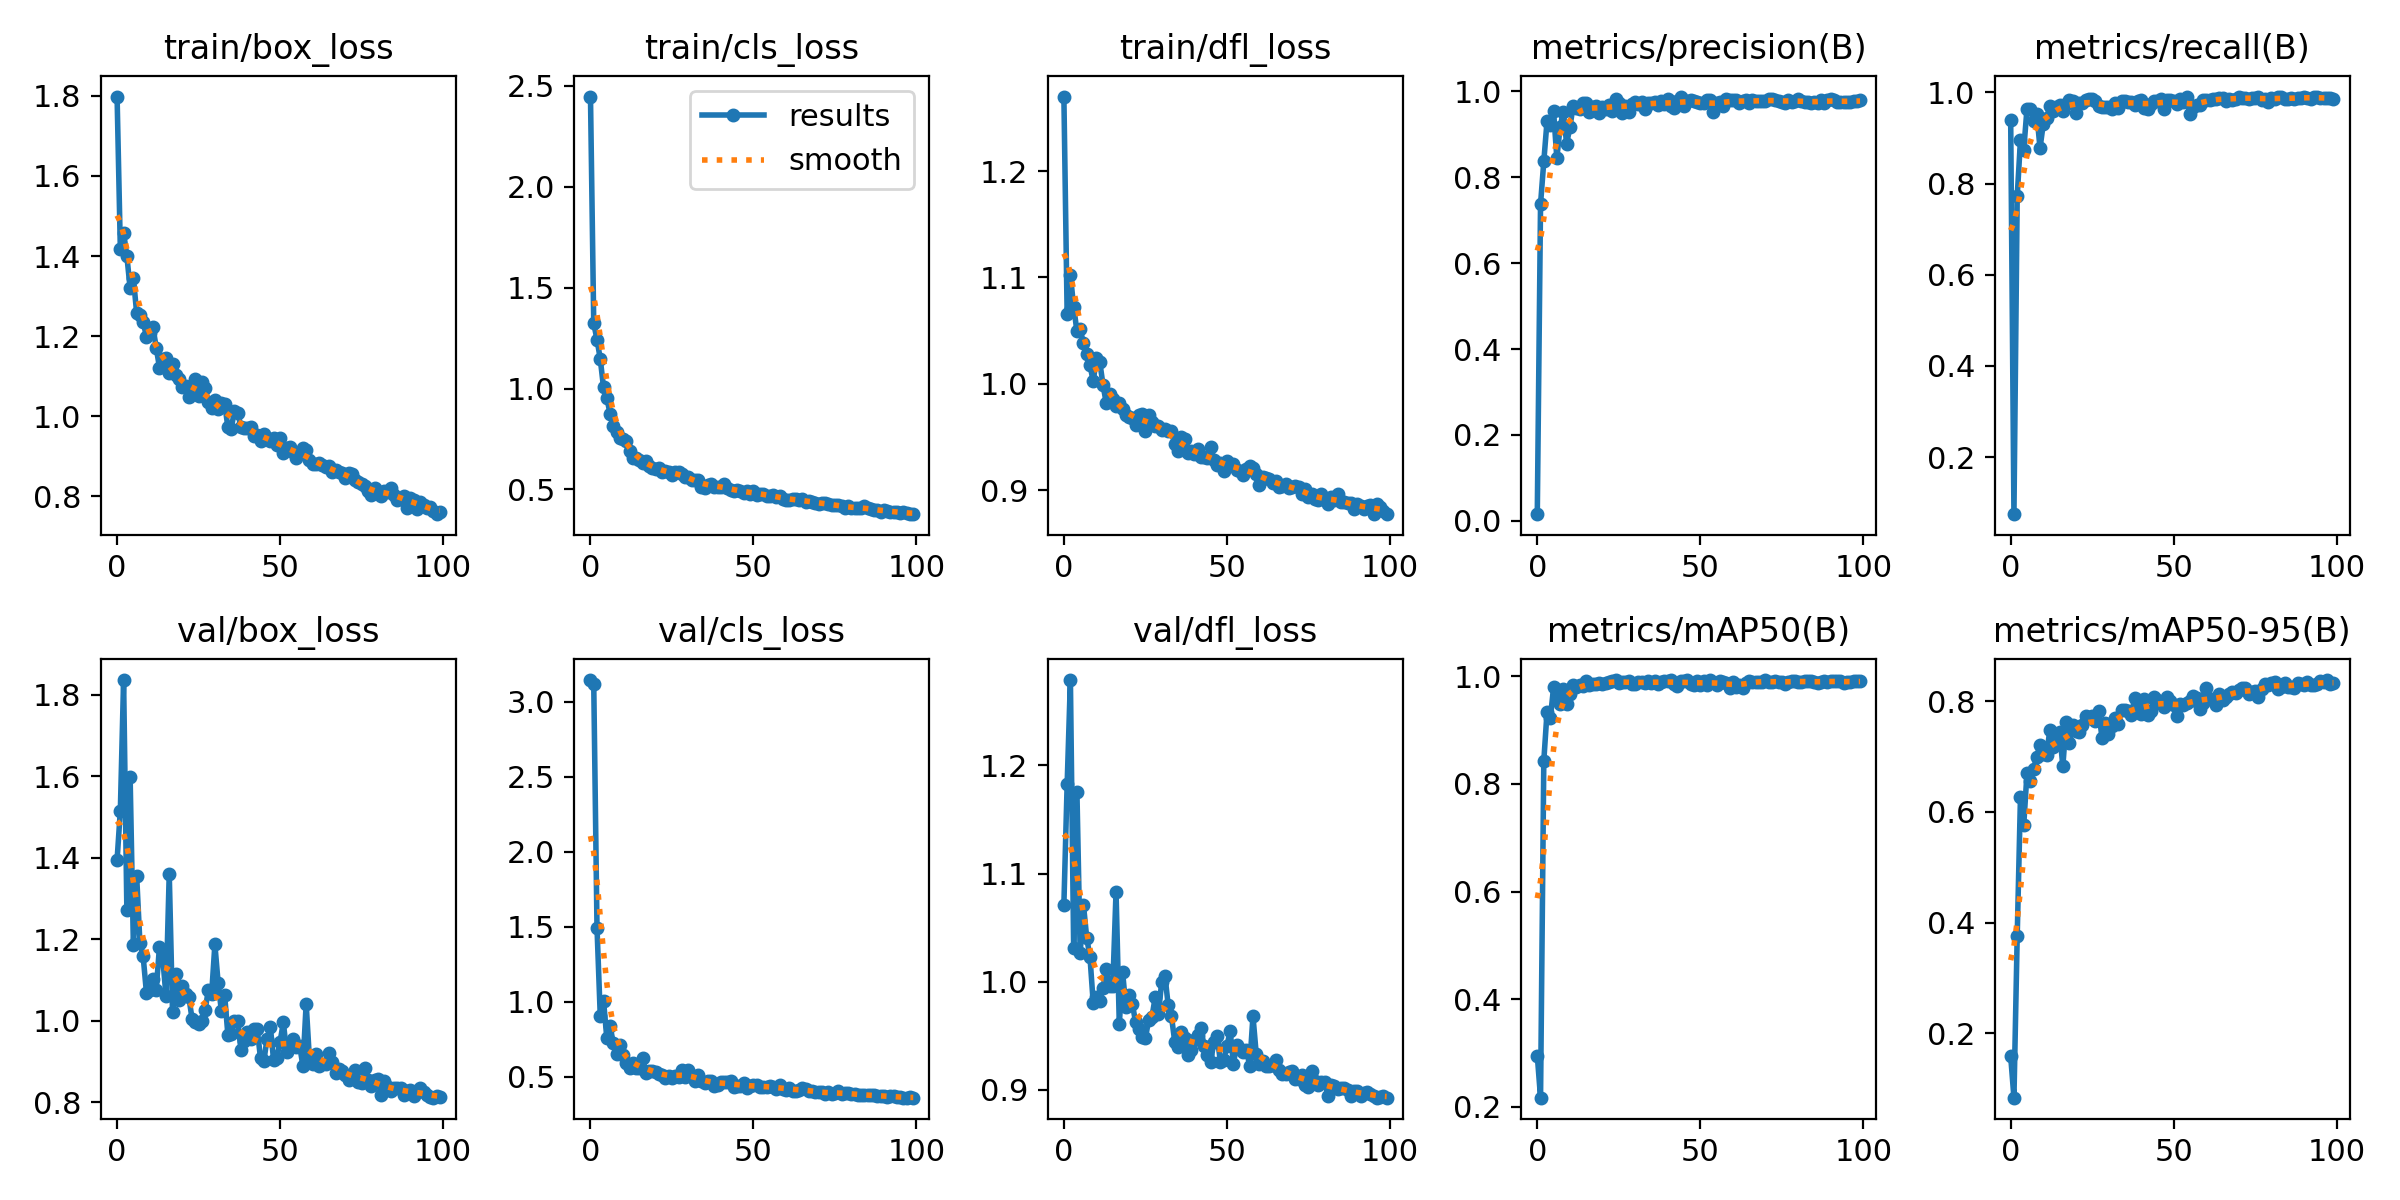

Source data for this figure (header and first rows):
epoch, train/box_loss, train/cls_loss, train/dfl_loss, metrics/precision(B), metrics/recall(B), metrics/mAP50(B), metrics/mAP50-95(B), val/box_loss, val/cls_loss, val/dfl_loss, lr/pg0, lr/pg1, lr/pg2
0, 1.798, 2.447, 1.27, 0.01577, 0.9404, 0.2952, 0.1582, 1.395, 3.145, 1.071, 0.000543, 0.000543, 0.000543
1, 1.418, 1.323, 1.065, 0.7371, 0.07454, 0.2168, 0.08335, 1.516, 3.119, 1.182, 0.001088, 0.001088, 0.001088
2, 1.459, 1.243, 1.102, 0.8365, 0.7719, 0.8429, 0.3752, 1.836, 1.493, 1.279, 0.001622, 0.001622, 0.001622
3, 1.4, 1.147, 1.072, 0.9308, 0.8952, 0.9344, 0.6265, 1.272, 0.9044, 1.032, 0.001618, 0.001618, 0.001618
4, 1.319, 1.005, 1.05, 0.9201, 0.8736, 0.9218, 0.5757, 1.598, 1.006, 1.175, 0.001618, 0.001618, 0.001618
5, 1.345, 0.9552, 1.051, 0.9527, 0.9642, 0.9797, 0.6701, 1.186, 0.7588, 1.026, 0.001601, 0.001601, 0.001601
6, 1.258, 0.8758, 1.038, 0.8442, 0.9647, 0.9663, 0.6567, 1.356, 0.8368, 1.071, 0.001584, 0.001584, 0.001584
7, 1.253, 0.8152, 1.028, 0.9159, 0.9383, 0.9488, 0.6777, 1.192, 0.723, 1.041, 0.001568, 0.001568, 0.001568
8, 1.236, 0.7851, 1.017, 0.952, 0.9534, 0.9767, 0.699, 1.158, 0.6481, 1.023, 0.001551, 0.001551, 0.001551
9, 1.198, 0.7562, 1.002, 0.8774, 0.8779, 0.9483, 0.7216, 1.07, 0.7137, 0.9804, 0.001535, 0.001535, 0.001535
10, 1.208, 0.75, 1.024, 0.9159, 0.9311, 0.968, 0.7049, 1.076, 0.6442, 0.9856, 0.001519, 0.001519, 0.001519
11, 1.222, 0.7391, 1.021, 0.9652, 0.9436, 0.984, 0.7028, 1.104, 0.5882, 0.9822, 0.001502, 0.001502, 0.001502
12, 1.172, 0.6887, 0.999, 0.9596, 0.9693, 0.9797, 0.7473, 1.077, 0.5589, 0.994, 0.001486, 0.001486, 0.001486
13, 1.122, 0.6561, 0.9818, 0.9573, 0.9591, 0.9843, 0.7175, 1.182, 0.5916, 1.011, 0.001469, 0.001469, 0.001469
14, 1.143, 0.6554, 0.9901, 0.9714, 0.9687, 0.9818, 0.7279, 1.155, 0.5544, 0.996, 0.001453, 0.001453, 0.001453
15, 1.146, 0.6466, 0.9853, 0.9732, 0.9716, 0.9907, 0.7445, 1.062, 0.5572, 0.9956, 0.001436, 0.001436, 0.001436
16, 1.109, 0.6292, 0.9795, 0.951, 0.9586, 0.9848, 0.6824, 1.361, 0.6246, 1.083, 0.001419, 0.001419, 0.001419
17, 1.129, 0.6407, 0.9821, 0.963, 0.9748, 0.9856, 0.7626, 1.023, 0.5242, 0.9608, 0.001403, 0.001403, 0.001403
18, 1.103, 0.6163, 0.9767, 0.9652, 0.9832, 0.9859, 0.7244, 1.115, 0.5401, 1.009, 0.001386, 0.001386, 0.001386
19, 1.093, 0.6043, 0.9708, 0.9492, 0.9817, 0.9869, 0.7569, 1.051, 0.5393, 0.9768, 0.00137, 0.00137, 0.00137
20, 1.073, 0.6004, 0.9692, 0.963, 0.9541, 0.986, 0.7465, 1.085, 0.5332, 0.9878, 0.001353, 0.001353, 0.001353
21, 1.076, 0.6079, 0.9681, 0.9582, 0.976, 0.9875, 0.7451, 1.065, 0.5169, 0.9795, 0.001337, 0.001337, 0.001337
22, 1.048, 0.5839, 0.9609, 0.9681, 0.9764, 0.9896, 0.7578, 1.059, 0.5094, 0.9624, 0.00132, 0.00132, 0.00132
23, 1.073, 0.5907, 0.9702, 0.9529, 0.9827, 0.9922, 0.7725, 1.005, 0.4897, 0.9566, 0.001304, 0.001304, 0.001304
24, 1.093, 0.585, 0.9717, 0.9809, 0.9857, 0.9924, 0.7703, 0.9965, 0.5041, 0.9487, 0.001287, 0.001287, 0.001287
25, 1.051, 0.5692, 0.9556, 0.9734, 0.9857, 0.9881, 0.7731, 0.9916, 0.4918, 0.9477, 0.001271, 0.001271, 0.001271
26, 1.085, 0.5859, 0.971, 0.9502, 0.9802, 0.9899, 0.7636, 1.001, 0.507, 0.9645, 0.001254, 0.001254, 0.001254
27, 1.071, 0.5852, 0.9642, 0.965, 0.9712, 0.9901, 0.782, 1.027, 0.4955, 0.9671, 0.001238, 0.001238, 0.001238
28, 1.035, 0.576, 0.9606, 0.9518, 0.9685, 0.991, 0.7343, 1.075, 0.5426, 0.9855, 0.001221, 0.001221, 0.001221
29, 1.021, 0.5624, 0.9602, 0.971, 0.969, 0.9865, 0.7614, 1.065, 0.4994, 0.9697, 0.001205, 0.001205, 0.001205
30, 1.04, 0.5601, 0.9563, 0.9745, 0.9675, 0.986, 0.7401, 1.188, 0.5432, 1, 0.001188, 0.001188, 0.001188
31, 1.017, 0.5482, 0.9579, 0.9699, 0.9647, 0.9893, 0.7558, 1.093, 0.5057, 1.006, 0.001172, 0.001172, 0.001172
32, 1.034, 0.5453, 0.9552, 0.9743, 0.9771, 0.9892, 0.7694, 1.024, 0.4717, 0.9782, 0.001155, 0.001155, 0.001155
33, 1.03, 0.5448, 0.9554, 0.9594, 0.9666, 0.9876, 0.7587, 1.062, 0.5104, 0.9681, 0.001139, 0.001139, 0.001139
34, 0.973, 0.5137, 0.9436, 0.9735, 0.9807, 0.9915, 0.7848, 0.9647, 0.4713, 0.9445, 0.001122, 0.001122, 0.001122
35, 0.968, 0.5086, 0.9371, 0.973, 0.9814, 0.9869, 0.785, 0.9681, 0.4586, 0.9397, 0.001106, 0.001106, 0.001106
36, 1.014, 0.5233, 0.9502, 0.974, 0.9799, 0.9913, 0.7818, 1, 0.4679, 0.9533, 0.001089, 0.001089, 0.001089
37, 1.009, 0.5286, 0.9482, 0.9679, 0.9796, 0.9854, 0.7744, 0.9987, 0.4714, 0.9481, 0.001073, 0.001073, 0.001073
38, 0.9737, 0.5133, 0.9348, 0.9767, 0.9734, 0.9901, 0.8055, 0.9298, 0.44, 0.9324, 0.001056, 0.001056, 0.001056
39, 0.9705, 0.5109, 0.9366, 0.9689, 0.9808, 0.991, 0.7888, 0.9513, 0.4463, 0.9371, 0.00104, 0.00104, 0.00104
40, 0.9717, 0.5098, 0.9344, 0.9814, 0.9828, 0.9915, 0.7763, 0.9739, 0.4618, 0.9461, 0.001023, 0.001023, 0.001023
41, 0.974, 0.5274, 0.9385, 0.9663, 0.9664, 0.9926, 0.8037, 0.9547, 0.4609, 0.9503, 0.001007, 0.001007, 0.001007
42, 0.9502, 0.5044, 0.9309, 0.9607, 0.9644, 0.9864, 0.7754, 0.9808, 0.4663, 0.9567, 0.0009904, 0.0009904, 0.0009904
43, 0.9529, 0.4988, 0.9316, 0.9779, 0.9737, 0.9829, 0.7825, 0.979, 0.4678, 0.941, 0.0009739, 0.0009739, 0.0009739
44, 0.9377, 0.4911, 0.9298, 0.9874, 0.9809, 0.9911, 0.8085, 0.9083, 0.4272, 0.932, 0.0009574, 0.0009574, 0.0009574
45, 0.9548, 0.4967, 0.941, 0.9653, 0.9822, 0.9918, 0.8015, 0.9012, 0.4378, 0.9256, 0.0009409, 0.0009409, 0.0009409
46, 0.9463, 0.4929, 0.9285, 0.9765, 0.9851, 0.9929, 0.7959, 0.9559, 0.4388, 0.9438, 0.0009243, 0.0009243, 0.0009243
47, 0.9382, 0.4831, 0.9238, 0.9804, 0.9635, 0.9866, 0.7902, 0.9859, 0.4601, 0.9502, 0.0009078, 0.0009078, 0.0009078
48, 0.945, 0.4934, 0.9252, 0.9779, 0.9828, 0.9832, 0.8073, 0.9051, 0.4222, 0.9258, 0.0008913, 0.0008913, 0.0008913
49, 0.9295, 0.4781, 0.9182, 0.9737, 0.9828, 0.9915, 0.8002, 0.9095, 0.4377, 0.9275, 0.0008748, 0.0008748, 0.0008748
50, 0.945, 0.4941, 0.9273, 0.9725, 0.9804, 0.9848, 0.7931, 0.9488, 0.4434, 0.9403, 0.0008583, 0.0008583, 0.0008583
51, 0.9091, 0.4742, 0.9246, 0.9723, 0.9738, 0.991, 0.7726, 0.9965, 0.4408, 0.9546, 0.0008418, 0.0008418, 0.0008418
52, 0.9216, 0.4788, 0.925, 0.9791, 0.9865, 0.9833, 0.7946, 0.9235, 0.4291, 0.9242, 0.0008253, 0.0008253, 0.0008253
53, 0.9235, 0.4772, 0.9193, 0.9784, 0.9788, 0.9932, 0.7929, 0.9447, 0.431, 0.9412, 0.0008088, 0.0008088, 0.0008088
54, 0.91, 0.4681, 0.9183, 0.9515, 0.9893, 0.9889, 0.7969, 0.9557, 0.4309, 0.9381, 0.0007923, 0.0007923, 0.0007923
55, 0.8969, 0.4681, 0.9142, 0.9724, 0.953, 0.9835, 0.7998, 0.937, 0.4391, 0.9354, 0.0007758, 0.0007758, 0.0007758
56, 0.9073, 0.4737, 0.9197, 0.9747, 0.9675, 0.9906, 0.8097, 0.9389, 0.4307, 0.9364, 0.0007593, 0.0007593, 0.0007593
57, 0.9195, 0.4616, 0.9227, 0.965, 0.9732, 0.9898, 0.8049, 0.8899, 0.4194, 0.9223, 0.0007428, 0.0007428, 0.0007428
58, 0.9149, 0.466, 0.9213, 0.9825, 0.9727, 0.9873, 0.7864, 1.042, 0.4409, 0.9682, 0.0007263, 0.0007263, 0.0007263
59, 0.892, 0.4527, 0.9152, 0.9799, 0.9833, 0.9787, 0.7964, 0.9063, 0.4167, 0.9332, 0.0007098, 0.0007098, 0.0007098
... 40 more rows
